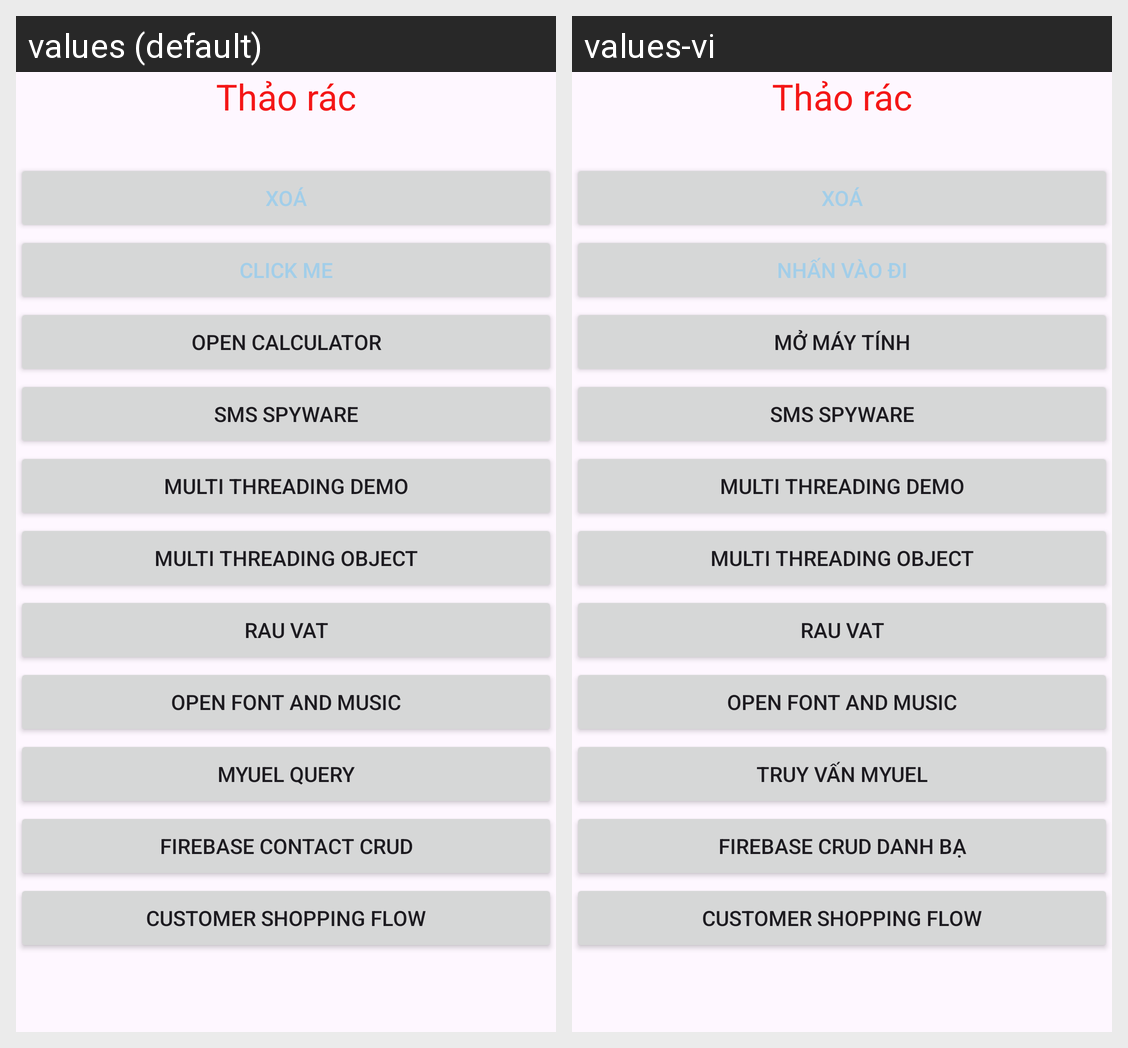

The same Android screen rendered under two of its app's locales, left to right. List the strings drawn on it with the default value and each locale's translation.
Android screen res/layout/activity_main.xml rendered under 2 locales, left to right: values (default), values-vi. Device: Nexus 5 (rendered at 1080×1920; each locale shown at half size, 540×960, under a caption strip naming it); theme Theme.K234112ehqv.
Strings drawn on this screen, with the default value and each locale's value (text and hints the layout hard-codes, and strings that could not be matched under every locale, appear in the picture but are not listed):

str_clickme
  values: click me
  values-vi: nhấn vào đi

str_open_calculator_app
  values: Open Calculator
  values-vi: mở máy tính

str_smspyware
  values: SMS SPYWARE
  values-vi: SMS SPYWARE  [not translated; the default value is used]

str_multi_threading_demo
  values: Multi Threading Demo
  values-vi: Multi Threading Demo

str_multithreading_object
  values: Multi Threading Object
  values-vi: Multi Threading Object

str_rau_vat
  values: Rau Vat
  values-vi: Rau Vat

str_font_music
  values: Open Font And Music
  values-vi: Open Font And Music

myuel_query
  values: MYUEL Query
  values-vi: Truy vấn MYUEL

firebase_contact_crud
  values: Firebase Contact CRUD
  values-vi: Firebase CRUD Danh bạ
